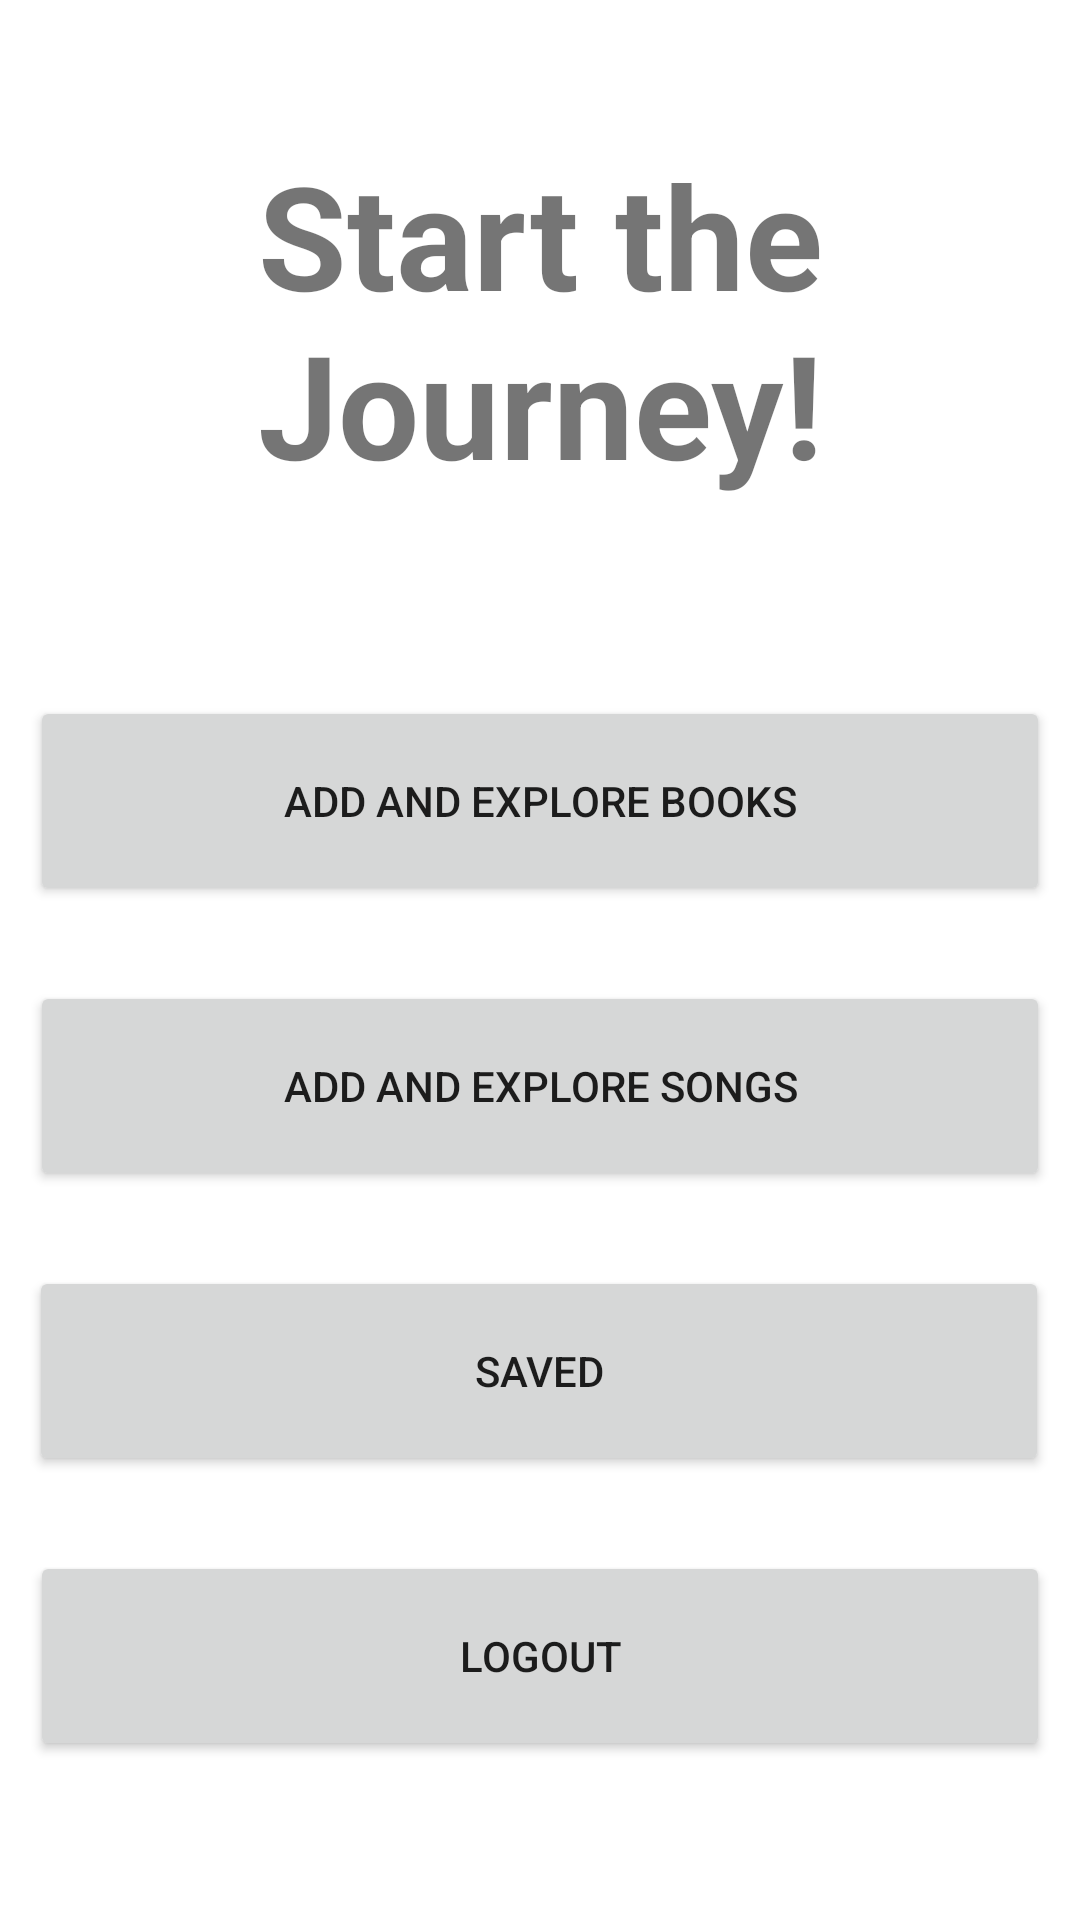

The Android layout XML behind this screen, and the referenced resources:
<!-- AndroidManifest.xml: application theme Theme.BooksNMusic -->
<!-- res/layout/activity_user_main.xml -->
<?xml version="1.0" encoding="utf-8"?>
<androidx.constraintlayout.widget.ConstraintLayout xmlns:android="http://schemas.android.com/apk/res/android"
    xmlns:app="http://schemas.android.com/apk/res-auto"
    xmlns:tools="http://schemas.android.com/tools"
    android:layout_width="match_parent"
    android:layout_height="match_parent"
    tools:context=".UserMain">

    <TextView
        android:id="@+id/MainT"
        android:layout_width="359dp"
        android:layout_height="127dp"
        android:layout_marginTop="70dp"
        android:layout_marginBottom="62dp"
        android:gravity="center"
        android:text="Start the Journey!"
        android:textAlignment="center"
        android:textSize="48sp"
        android:textStyle="bold"
        app:layout_constraintBottom_toTopOf="@+id/bookb"
        app:layout_constraintEnd_toEndOf="parent"
        app:layout_constraintStart_toStartOf="parent"
        app:layout_constraintTop_toTopOf="parent" />

    <Button
        android:id="@+id/bookb"
        android:layout_width="340dp"
        android:layout_height="70dp"
        android:layout_marginStart="52dp"
        android:layout_marginEnd="52dp"
        android:layout_marginBottom="25dp"
        android:text="Add and Explore Books"
        app:layout_constraintBottom_toTopOf="@+id/songb"
        app:layout_constraintEnd_toEndOf="parent"
        app:layout_constraintStart_toStartOf="parent"
        app:layout_constraintTop_toBottomOf="@+id/MainT" />

    <Button
        android:id="@+id/songb"
        android:layout_width="340dp"
        android:layout_height="70dp"
        android:layout_marginStart="52dp"
        android:layout_marginEnd="52dp"
        android:layout_marginBottom="25dp"
        android:text="Add and Explore Songs"
        app:layout_constraintBottom_toTopOf="@+id/saved"
        app:layout_constraintEnd_toEndOf="parent"
        app:layout_constraintStart_toStartOf="parent"
        app:layout_constraintTop_toBottomOf="@+id/bookb" />

    <Button
        android:id="@+id/logout"
        android:layout_width="340dp"
        android:layout_height="70dp"
        android:layout_marginStart="52dp"
        android:layout_marginEnd="52dp"
        android:layout_marginBottom="80dp"
        android:text="LogOut"
        app:layout_constraintBottom_toBottomOf="parent"
        app:layout_constraintEnd_toEndOf="parent"
        app:layout_constraintStart_toStartOf="parent"
        app:layout_constraintTop_toBottomOf="@+id/saved" />

    <Button
        android:id="@+id/saved"
        android:layout_width="340dp"
        android:layout_height="70dp"
        android:layout_marginStart="52dp"
        android:layout_marginEnd="52dp"
        android:layout_marginBottom="25dp"
        android:text="Saved"
        app:layout_constraintBottom_toTopOf="@+id/logout"
        app:layout_constraintEnd_toEndOf="parent"
        app:layout_constraintHorizontal_bias="0.504"
        app:layout_constraintStart_toStartOf="parent"
        app:layout_constraintTop_toBottomOf="@+id/songb" />
</androidx.constraintlayout.widget.ConstraintLayout>
<!-- resources referenced by this layout -->
<resources>
  <style name="Theme.BooksNMusic" parent="Theme.MaterialComponents.DayNight.DarkActionBar">
          
          <item name="colorPrimary">@color/purple_500</item>
          <item name="colorPrimaryVariant">@color/purple_700</item>
          <item name="colorOnPrimary">@color/white</item>
          
          <item name="colorSecondary">@color/teal_200</item>
          <item name="colorSecondaryVariant">@color/teal_700</item>
          <item name="colorOnSecondary">@color/black</item>
          
          <item name="android:statusBarColor" tools:targetApi="l">?attr/colorPrimaryVariant</item>
          
      </style>
  <!-- not gathered from this repository: default colours our renderer supplied (Android Studio template values) -->
  <color name="purple_500">#FF6200EE</color>
  <color name="purple_700">#FF3700B3</color>
  <color name="teal_200">#FF03DAC5</color>
  <color name="teal_700">#FF018786</color>
  <color name="black">#FF000000</color>
  <color name="white">#FFFFFFFF</color>
</resources>
